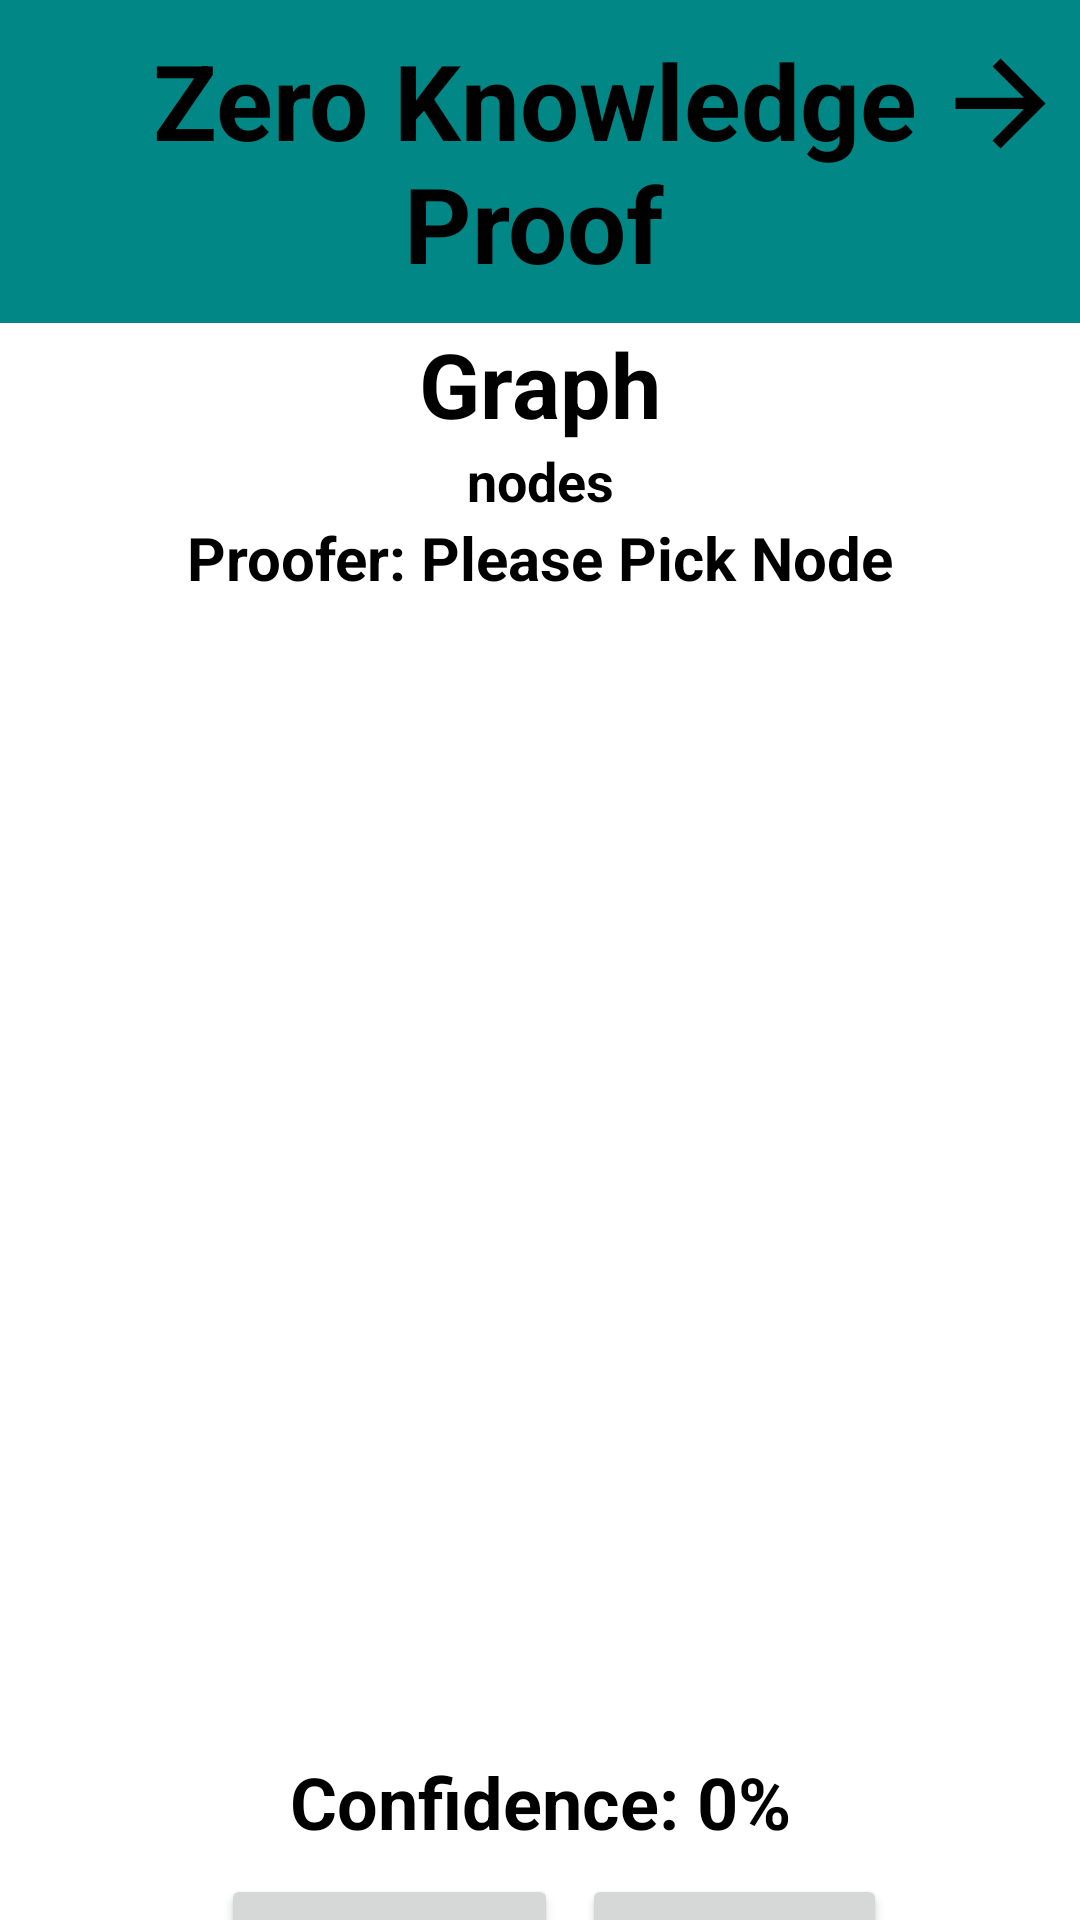

This screen was rendered from an Android layout file. Write that file and the resources it references.
<!-- AndroidManifest.xml: application theme Theme.Cryptography_HW1 -->
<!-- res/layout/activity_graph_page.xml -->
<?xml version="1.0" encoding="utf-8"?>
<androidx.constraintlayout.widget.ConstraintLayout xmlns:android="http://schemas.android.com/apk/res/android"
    xmlns:app="http://schemas.android.com/apk/res-auto"
    xmlns:tools="http://schemas.android.com/tools"
    android:layout_width="match_parent"
    android:layout_height="match_parent"
    tools:context=".GraphPage">

    <Button
        android:id="@+id/Start"
        android:layout_width="wrap_content"
        android:layout_height="wrap_content"
        android:layout_marginTop="8dp"
        android:text="@string/colors"
        android:textAllCaps="false"
        android:textColor="@color/black"
        android:textSize="30sp"
        android:textStyle="bold"
        app:layout_constraintEnd_toEndOf="@+id/Confidence"
        app:layout_constraintHorizontal_bias="0.298"
        app:layout_constraintStart_toStartOf="@+id/Confidence"
        app:layout_constraintTop_toBottomOf="@+id/Confidence" />

    <Button
        android:id="@+id/ChangeGraph"
        android:layout_width="wrap_content"
        android:layout_height="52dp"
        android:text="@string/change_graph"
        android:textAllCaps="false"
        android:textColor="@color/black"
        android:textSize="24sp"
        android:textStyle="bold"
        app:layout_constraintEnd_toEndOf="@+id/Reset"
        app:layout_constraintStart_toStartOf="@+id/Start"
        app:layout_constraintTop_toBottomOf="@+id/Reset" />

    <include
        android:id="@+id/header"
        layout="@layout/header"
        app:layout_constraintEnd_toEndOf="parent"
        app:layout_constraintStart_toStartOf="parent"
        app:layout_constraintTop_toTopOf="parent" />

    <TextView
        android:id="@+id/GraphText"
        android:layout_width="wrap_content"
        android:layout_height="wrap_content"
        android:text="@string/graph"
        android:textColor="@color/black"
        android:textSize="30sp"
        android:textStyle="bold"
        app:layout_constraintEnd_toEndOf="parent"
        app:layout_constraintStart_toStartOf="parent"
        app:layout_constraintTop_toBottomOf="@+id/header" />

    <TextView
        android:id="@+id/PickNumber"
        android:layout_width="wrap_content"
        android:layout_height="wrap_content"
        android:text="@string/nodes"
        android:textColor="@color/black"
        android:textSize="18sp"
        android:textStyle="bold"
        app:layout_constraintEnd_toEndOf="@+id/GraphText"
        app:layout_constraintStart_toStartOf="@+id/GraphText"
        app:layout_constraintTop_toBottomOf="@+id/GraphText" />

    <Button
        android:id="@+id/Reset"
        android:layout_width="wrap_content"
        android:layout_height="wrap_content"
        android:layout_marginStart="8dp"
        android:layout_marginLeft="8dp"
        android:layout_marginEnd="64dp"
        android:layout_marginRight="64dp"
        android:text="@string/reset"
        android:textAllCaps="false"
        android:textColor="@color/black"
        android:textSize="30sp"
        android:textStyle="bold"
        app:layout_constraintBottom_toBottomOf="@+id/Start"
        app:layout_constraintEnd_toEndOf="parent"
        app:layout_constraintHorizontal_bias="0.0"
        app:layout_constraintStart_toEndOf="@+id/Start"
        app:layout_constraintTop_toTopOf="@+id/Start"
        app:layout_constraintVertical_bias="0.0" />

    <TextView
        android:id="@+id/Confidence"
        android:layout_width="0dp"
        android:layout_height="wrap_content"
        android:layout_marginTop="412dp"
        android:gravity="center"
        android:text="@string/confidence_0"
        android:textColor="@color/black"
        android:textSize="24sp"
        android:textStyle="bold"
        app:layout_constraintEnd_toEndOf="parent"
        app:layout_constraintHorizontal_bias="0.497"
        app:layout_constraintStart_toStartOf="parent"
        app:layout_constraintTop_toBottomOf="@+id/PickNumber" />

    <RelativeLayout
        android:id="@+id/relativeLayoutLines"
        android:layout_width="0dp"
        android:layout_height="0dp"
        android:layout_marginTop="24dp"
        android:orientation="horizontal"
        app:layout_constraintBottom_toTopOf="@+id/Confidence"
        app:layout_constraintEnd_toEndOf="parent"
        app:layout_constraintStart_toStartOf="parent"
        app:layout_constraintTop_toBottomOf="@+id/PickNumber">

    </RelativeLayout>

    <RelativeLayout
        android:id="@+id/relativeLayoutNodes"
        android:layout_width="match_parent"
        android:layout_height="0dp"
        android:layout_marginTop="24dp"
        app:layout_constraintBottom_toTopOf="@+id/Confidence"
        app:layout_constraintEnd_toEndOf="parent"
        app:layout_constraintStart_toStartOf="parent"
        app:layout_constraintTop_toBottomOf="@+id/PickNumber">

    </RelativeLayout>

    <TextView
        android:id="@+id/PopUpMsg"
        android:layout_width="0dp"
        android:layout_height="wrap_content"
        android:gravity="center"
        android:text="@string/proofer_please_pick_node"
        android:textColor="@color/black"
        android:textSize="20sp"
        android:textStyle="bold"
        app:layout_constraintEnd_toEndOf="parent"
        app:layout_constraintStart_toStartOf="@+id/relativeLayoutLines"
        app:layout_constraintTop_toBottomOf="@+id/PickNumber" />


</androidx.constraintlayout.widget.ConstraintLayout>
<!-- res/layout/header.xml (included above) -->
<?xml version="1.0" encoding="utf-8"?>
<RelativeLayout xmlns:android="http://schemas.android.com/apk/res/android"
    xmlns:app="http://schemas.android.com/apk/res-auto"
    xmlns:tools="http://schemas.android.com/tools"
    android:id="@+id/object"
    android:layout_width="match_parent"
    android:layout_height="wrap_content"
    android:background="@color/design_default_color_secondary_variant">

    <androidx.constraintlayout.widget.ConstraintLayout

        android:layout_width="match_parent"
        android:layout_height="wrap_content">

        <TextView
            android:id="@+id/EasyLearnSCE"
            android:layout_width="0dp"
            android:layout_height="wrap_content"
            android:gravity="center"
            android:padding="10dp"
            android:text="@string/app_name"
            android:textColor="@color/black"
            android:textSize="35sp"
            android:textStyle="bold"
            app:layout_constraintEnd_toEndOf="@+id/BackIcon"
            app:layout_constraintStart_toStartOf="parent"
            app:layout_constraintTop_toTopOf="parent" />

        <ImageView
            android:id="@+id/BackIcon"
            android:layout_width="0dp"
            android:layout_height="69dp"
            android:layout_marginEnd="4dp"
            android:layout_marginRight="4dp"
            android:rotation="180"
            android:src="@drawable/back_arrow"
            app:layout_constraintBottom_toBottomOf="@+id/EasyLearnSCE"
            app:layout_constraintEnd_toEndOf="parent"
            app:layout_constraintTop_toTopOf="parent"
            app:layout_constraintVertical_bias="0.0"
            android:contentDescription="@string/BackIcon" />

    </androidx.constraintlayout.widget.ConstraintLayout>


</RelativeLayout>
<!-- resources referenced by this layout -->
<resources>
  <color name="black">#FF000000</color>
  <!-- drawable back_arrow (drawable) -->
  <vector xmlns:android="http://schemas.android.com/apk/res/android"
      android:width="45dp"
      android:height="45dp"
      android:viewportWidth="24"
      android:viewportHeight="24"
      android:autoMirrored="true">
    <path
        android:fillColor="@android:color/black"
        android:pathData="M20,11H7.83l5.59,-5.59L12,4l-8,8 8,8 1.41,-1.41L7.83,13H20v-2z"/>
  </vector>
  <string name="BackIcon">Back Icon</string>
  <string name="app_name">Zero Knowledge Proof</string>
  <string name="change_graph">Change Graph</string>
  <string name="colors">Colors</string>
  <string name="confidence_0">Confidence: 0%</string>
  <string name="graph">Graph</string>
  <string name="nodes">nodes</string>
  <string name="proofer_please_pick_node">Proofer: Please Pick Node</string>
  <string name="reset">Reset</string>
  <style name="Theme.Cryptography_HW1" parent="Theme.MaterialComponents.DayNight.NoActionBar">
          
          <item name="colorPrimary">@color/teal_700</item>
          <item name="colorPrimaryVariant">@color/teal_700</item>
          <item name="colorOnPrimary">@color/teal_700</item>
          
          <item name="colorSecondary">@color/teal_200</item>
          <item name="colorSecondaryVariant">@color/teal_700</item>
          <item name="colorOnSecondary">@color/black</item>
          
          <item name="android:statusBarColor" tools:targetApi="l">?attr/colorPrimaryVariant</item>
          
      </style>
  <color name="teal_700">#FF018786</color>
  <color name="teal_200">#FF03DAC5</color>
</resources>
